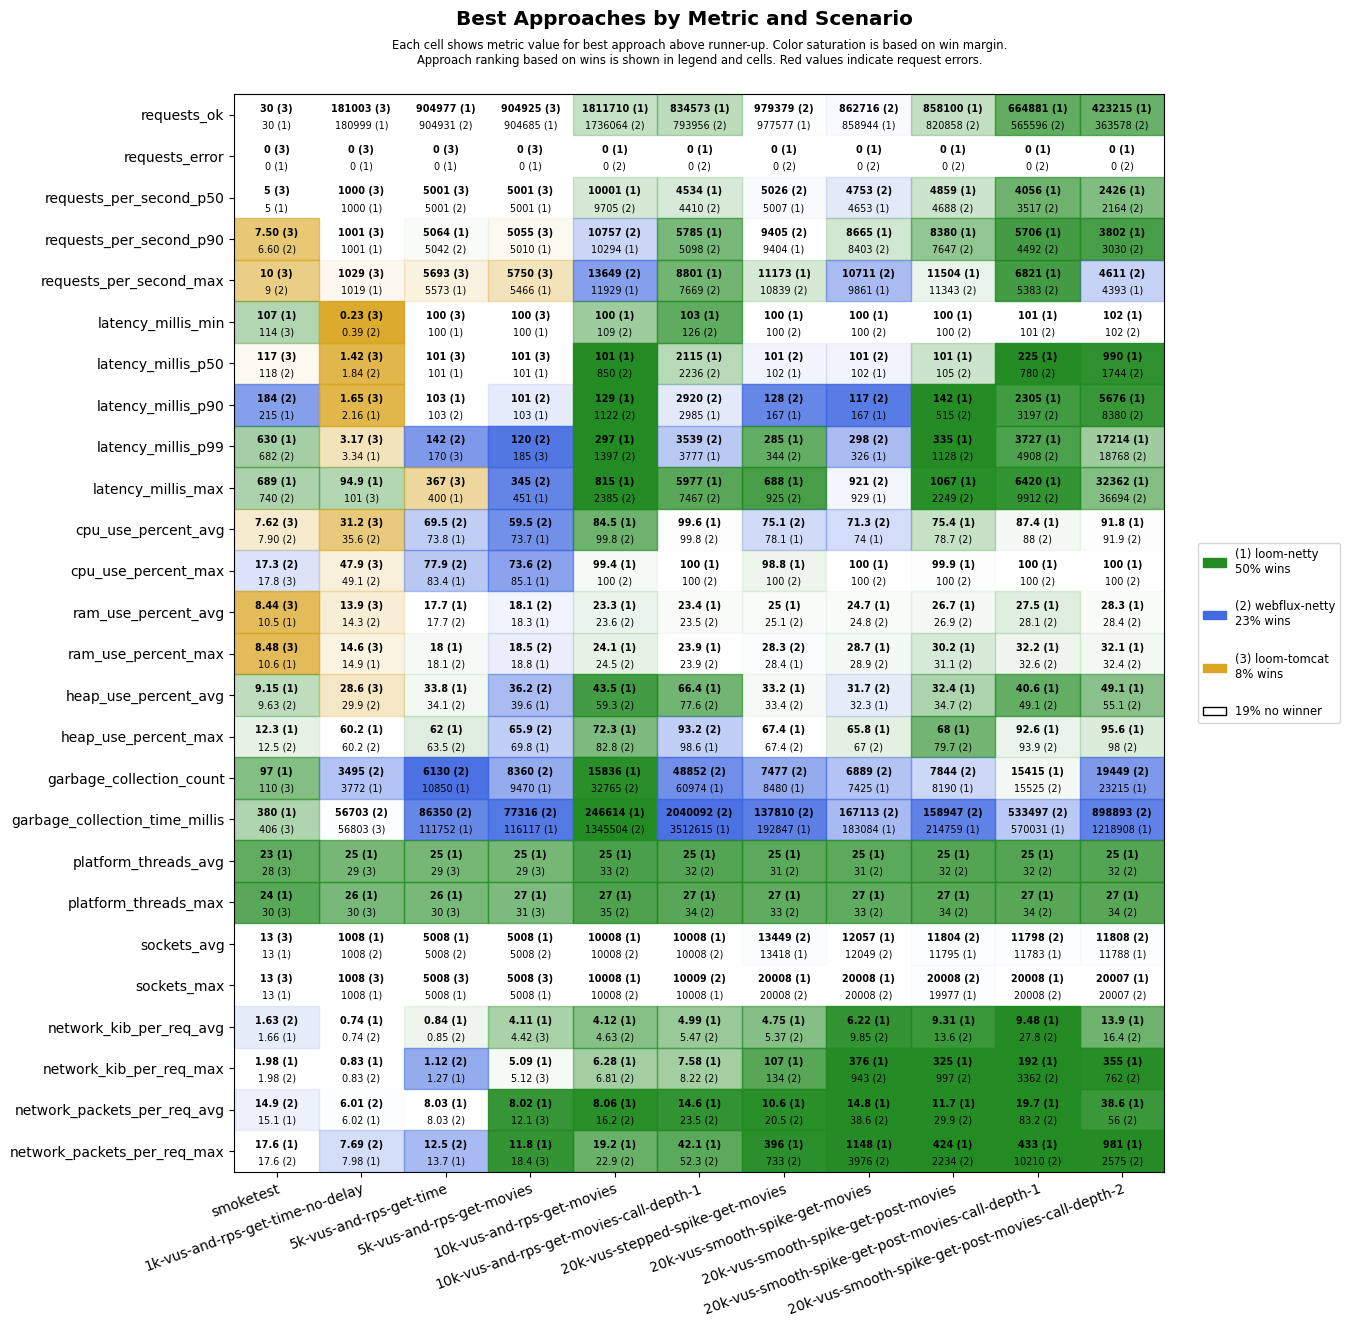

Values plotted in this chart, from the file beside it:
scenario, approach, requests_ok, requests_error, requests_per_second_p50, requests_per_second_p90, requests_per_second_max, latency_millis_min, latency_millis_p50, latency_millis_p90, latency_millis_p99, latency_millis_max, cpu_use_percent_avg, cpu_use_percent_max, ram_use_percent_avg, ram_use_percent_max, heap_use_percent_avg, heap_use_percent_max, garbage_collection_count, garbage_collection_time_millis, platform_threads_avg, platform_threads_max, sockets_avg, sockets_max
smoketest, loom-tomcat, 30, 0, 5, 7.50, 10, 114, 117, 384, 905, 963, 7.62, 17.8, 8.44, 8.48, 9.85, 13.0, 110, 406, 28, 30, 13, 13
smoketest, loom-netty, 30, 0, 5, 6.20, 8, 107, 120, 215, 630, 689, 14.2, 29.8, 10.5, 10.6, 9.15, 12.3, 97, 380, 23, 24, 13, 13
smoketest, webflux-netty, 30, 0, 5, 6.60, 9, 115, 118, 184, 682, 740, 7.90, 17.3, 10.6, 10.7, 9.63, 12.5, 110, 422, 29, 32, 13, 13
1k-vus-and-rps-get-time-no-delay, loom-tomcat, 181003, 0, 1000, 1001, 1029, 0.23, 1.42, 1.65, 3.17, 101, 31.2, 47.9, 13.9, 14.6, 28.6, 61.0, 3988, 56803, 29, 30, 1002, 1008
1k-vus-and-rps-get-time-no-delay, loom-netty, 180999, 0, 1000, 1001, 1019, 0.51, 1.88, 2.16, 3.34, 94.9, 37.4, 51.3, 14.6, 14.9, 30.8, 60.2, 3772, 60967, 25, 26, 1008, 1008
1k-vus-and-rps-get-time-no-delay, webflux-netty, 180999, 0, 1000, 1001, 1011, 0.39, 1.84, 2.55, 3.74, 105, 35.6, 49.1, 14.3, 15.0, 29.9, 60.2, 3495, 56703, 31, 32, 1008, 1008
5k-vus-and-rps-get-time, loom-tomcat, 904900, 0, 5001, 5037, 5693, 100, 101, 124, 170, 367, 74.7, 85.1, 19.6, 20.1, 42.5, 80.9, 12463, 132609, 29, 30, 4983, 5008
5k-vus-and-rps-get-time, loom-netty, 904977, 0, 5000, 5064, 5573, 100, 101, 103, 174, 400, 73.8, 83.4, 17.7, 18.0, 33.8, 62.0, 10850, 111752, 25, 26, 5008, 5008
5k-vus-and-rps-get-time, webflux-netty, 904931, 0, 5001, 5042, 5542, 100, 101, 103, 142, 524, 69.5, 77.9, 17.7, 18.1, 34.1, 63.5, 6130, 86350, 31, 32, 5008, 5008
5k-vus-and-rps-get-movies, loom-tomcat, 904925, 0, 5001, 5055, 5750, 100, 101, 115, 185, 611, 76.9, 86.4, 19.8, 20.2, 43.3, 73.6, 12929, 145270, 29, 31, 4983, 5008
5k-vus-and-rps-get-movies, loom-netty, 904685, 0, 5001, 5010, 5466, 100, 101, 103, 205, 451, 73.7, 85.1, 18.3, 18.8, 39.6, 69.8, 9470, 116117, 25, 27, 5008, 5008
5k-vus-and-rps-get-movies, webflux-netty, 904611, 0, 5000, 5002, 5265, 100, 101, 101, 120, 345, 59.5, 73.6, 18.1, 18.5, 36.2, 65.9, 8360, 77316, 31, 33, 5008, 5008
10k-vus-and-rps-get-movies, loom-tomcat, 1798554, 9150, 10000, 10585, 11441, 100, 102, 160, 411, 60000, 83.4, 99.5, 23.1, 23.8, 54.9, 85.4, 50546, 1000829, 29, 30, 9937, 10058
10k-vus-and-rps-get-movies, loom-netty, 1811710, 0, 10001, 10294, 11929, 100, 101, 129, 297, 815, 84.5, 99.4, 23.3, 24.1, 43.5, 72.3, 15836, 246614, 25, 27, 10008, 10008
10k-vus-and-rps-get-movies, webflux-netty, 1736064, 0, 9705, 10757, 13649, 109, 850, 1122, 1397, 2385, 99.8, 100, 23.6, 24.5, 59.3, 82.8, 32765, 1345504, 33, 35, 10008, 10008
10k-vus-and-rps-get-movies-call-depth-1, loom-tomcat, 651372, 41236, 3600, 4439, 5391, 101, 652, 1174, 54894, 60025, 98.1, 99.8, 23.4, 24.1, 74.7, 97.7, 114526, 4296613, 29, 30, 10005, 10103
10k-vus-and-rps-get-movies-call-depth-1, loom-netty, 834573, 0, 4534, 5785, 8801, 103, 2115, 2985, 3777, 5977, 99.6, 100, 23.4, 23.9, 66.4, 98.6, 60974, 3512615, 25, 27, 10008, 10008
10k-vus-and-rps-get-movies-call-depth-1, webflux-netty, 793956, 0, 4410, 5098, 7669, 126, 2236, 2920, 3539, 7467, 99.8, 100, 23.5, 23.9, 77.6, 93.2, 48852, 2040092, 32, 34, 10008, 10009
20k-vus-stepped-spike-get-movies, loom-tomcat, 600530, 30392, 3827, 3954, 4259, 100, 102, 146, 217, 60006, 76.0, 89.9, 25.0, 29.1, 44.4, 82.5, 6979, 121989, 29, 31, 12443, 20008
20k-vus-stepped-spike-get-movies, loom-netty, 977577, 0, 5007, 9404, 11173, 100, 102, 167, 285, 688, 78.1, 98.8, 25.0, 28.4, 33.2, 67.4, 8480, 192847, 25, 27, 13418, 20008
20k-vus-stepped-spike-get-movies, webflux-netty, 979379, 0, 5026, 9405, 10839, 100, 101, 128, 344, 925, 75.1, 100, 25.1, 28.3, 33.4, 67.4, 7477, 137810, 31, 33, 13449, 20008
20k-vus-smooth-spike-get-movies, loom-tomcat, 559094, 25616, 3780, 3966, 4461, 100, 102, 143, 210, 60008, 72.2, 88.2, 24.9, 29.4, 42.3, 83.0, 6813, 132325, 29, 31, 11130, 19468
20k-vus-smooth-spike-get-movies, loom-netty, 858944, 0, 4653, 8665, 9861, 100, 102, 167, 326, 929, 74.0, 100, 24.7, 28.7, 32.3, 65.8, 7425, 183084, 25, 27, 12057, 20008
20k-vus-smooth-spike-get-movies, webflux-netty, 862716, 0, 4753, 8403, 10711, 100, 101, 117, 298, 921, 71.3, 100, 24.8, 28.9, 31.7, 67.0, 6889, 167113, 31, 33, 12049, 20008
20k-vus-smooth-spike-get-post-movies, loom-tomcat, 560352, 24739, 3830, 3961, 4207, 100, 102, 124, 189, 60003, 73.1, 99.5, 26.9, 30.9, 43.6, 81.3, 6950, 137312, 29, 31, 10980, 19462
20k-vus-smooth-spike-get-post-movies, loom-netty, 858100, 0, 4859, 8380, 11504, 100, 101, 142, 335, 1067, 75.4, 99.9, 26.7, 30.2, 32.4, 68.0, 8190, 214759, 25, 27, 11795, 19977
20k-vus-smooth-spike-get-post-movies, webflux-netty, 820858, 0, 4688, 7647, 11343, 100, 105, 515, 1128, 2249, 78.7, 100, 26.9, 31.1, 34.7, 79.7, 7844, 158947, 32, 34, 11804, 20008
20k-vus-smooth-spike-get-post-movies-cal…, loom-tomcat, 370216, 33378, 2132, 3326, 3899, 10.4, 103, 209, 46952, 60017, 75.6, 99.4, 28.2, 31.9, 53.5, 87.5, 12065, 269380, 29, 31, 11059, 19659
20k-vus-smooth-spike-get-post-movies-cal…, loom-netty, 664881, 0, 4056, 5706, 6821, 101, 225, 2305, 3727, 6420, 87.4, 100, 27.5, 32.2, 40.6, 92.6, 15415, 570031, 25, 27, 11783, 20008
20k-vus-smooth-spike-get-post-movies-cal…, webflux-netty, 565596, 0, 3517, 4492, 5383, 101, 780, 3197, 4908, 9912, 88.0, 100, 28.1, 32.6, 49.1, 93.9, 15525, 533497, 32, 34, 11798, 20008
20k-vus-smooth-spike-get-post-movies-cal…, loom-tomcat, 226488, 39807, 1513, 2748, 3188, 101, 107, 594, 60000, 60026, 69.1, 100, 28.2, 32.6, 59.9, 89.0, 15497, 380775, 29, 31, 11001, 19502
20k-vus-smooth-spike-get-post-movies-cal…, loom-netty, 423215, 0, 2426, 3802, 4393, 102, 990, 5676, 17214, 32362, 91.8, 100, 28.3, 32.1, 49.1, 95.6, 23215, 1218908, 25, 27, 11788, 20007
20k-vus-smooth-spike-get-post-movies-cal…, webflux-netty, 363578, 0, 2164, 3030, 4611, 102, 1744, 8380, 18768, 36694, 91.9, 100, 28.4, 32.4, 55.1, 98.0, 19449, 898893, 32, 34, 11808, 20007
